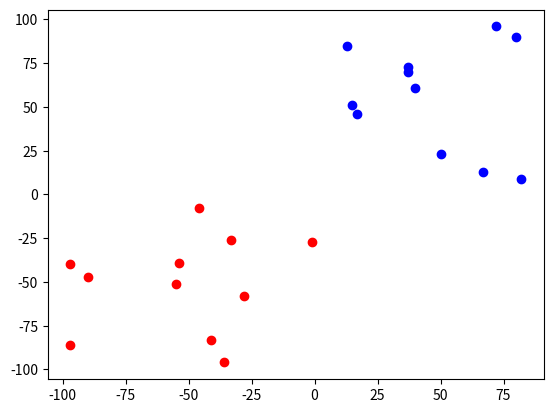

Recreate this plot in Python.
import numpy as np
import matplotlib.pyplot as plt
from random import randint


# Funcao de ativacao -1 ou 1
def func_ativ(a, b):
    mult = np.multiply(a, b)
    y = 0
    for i in mult:
        for j in i:
            y = j + y
    if (y < 0):
        return -1
    else:
        return 1


# Funcao para atualizar vetor de pesos
def update_weight(w, alpha, d, x):
    w = w + alpha * (d - (func_ativ(w, x))) * x
    return w


def perceptron(d, w, alpha, value):
    classe = func_ativ(value, w)
    w = update_weight(w, alpha, d, value)
    dict = {'Vetor de dados': value, 'Classe esperada': d, 'Classe obtida': classe, 'Novo vetor de pesos': w}
    print(dict)
    print('\n')
    return w


total = randint(5, 15) # quantidade de dados aleatoria
x = np.array([[1]])

# Criar vetor de pesos aleatorio
w = np.array([[randint(-5,5), randint(-5,5), randint(-5,5)]])
w.astype(int)
print("Vetor de pesos inicial", w, '\n')

alpha = 0.5

for i in range(total):
    # Positivos
    pos_value = np.array([np.random.randint(100, size=2)])  # Criar dados aleatorios no primeiro quadrante
    plt.scatter(pos_value[0, 0], pos_value[0, 1], c='blue')  # Plotar de azul
    pos_value = np.concatenate((x, pos_value), axis=1)  # Inserir x0
    d = 1
    w = perceptron(d, w, alpha, pos_value)

for i in range(total):
    # Negativos
    neg_value = np.array([np.random.randint(-100, 0, size=2)])  # Criar dados aleatorios no terceiro quadrante
    plt.scatter(neg_value[0, 0], neg_value[0, 1], c='red')  # Plotar de vermelho
    neg_value = np.concatenate((x, neg_value), axis=1)  # Inserir x0
    d = -1
    w = perceptron(d, w, alpha, neg_value)

print("Vetor de pesos final", w, '\n')

# coef1 = w[0,1]
# coef2 = w[0,2]
#
# P1 = [0, coef1]
# P2 = [-(coef1/coef2),0]
#
# plt.plot(P1,P2, 'k-')
# plt.show()